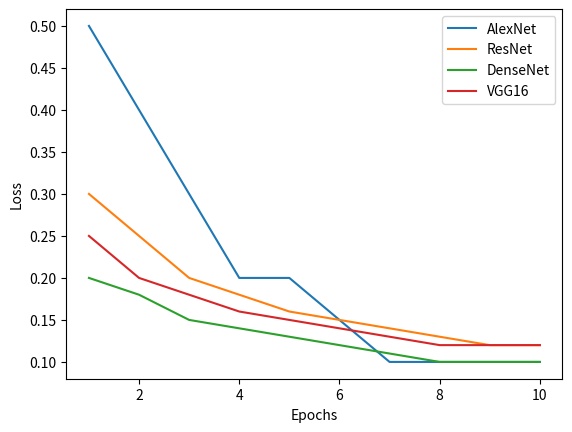

The script that saved this image:
import matplotlib.pyplot as plt

epochs = range(1, 11)  # Number of epochs

alexnet_loss = [0.5, 0.4, 0.3, 0.2, 0.2, 0.15, 0.1, 0.1, 0.1, 0.1]  # AlexNet loss per epoch
resnet_loss = [0.3, 0.25, 0.2, 0.18, 0.16, 0.15, 0.14, 0.13, 0.12, 0.12]  # ResNet loss per epoch
densenet_loss = [0.2, 0.18, 0.15, 0.14, 0.13, 0.12, 0.11, 0.1, 0.1, 0.1]  # DenseNet loss per epoch
vgg16_loss = [0.25, 0.2, 0.18, 0.16, 0.15, 0.14, 0.13, 0.12, 0.12, 0.12]  # VGG16 loss per epoch

plt.plot(epochs, alexnet_loss, label='AlexNet')
plt.plot(epochs, resnet_loss, label='ResNet')
plt.plot(epochs, densenet_loss, label='DenseNet')
plt.plot(epochs, vgg16_loss, label='VGG16')

plt.xlabel('Epochs')
plt.ylabel('Loss')
plt.legend()
plt.savefig('loss.png')
plt.show()
